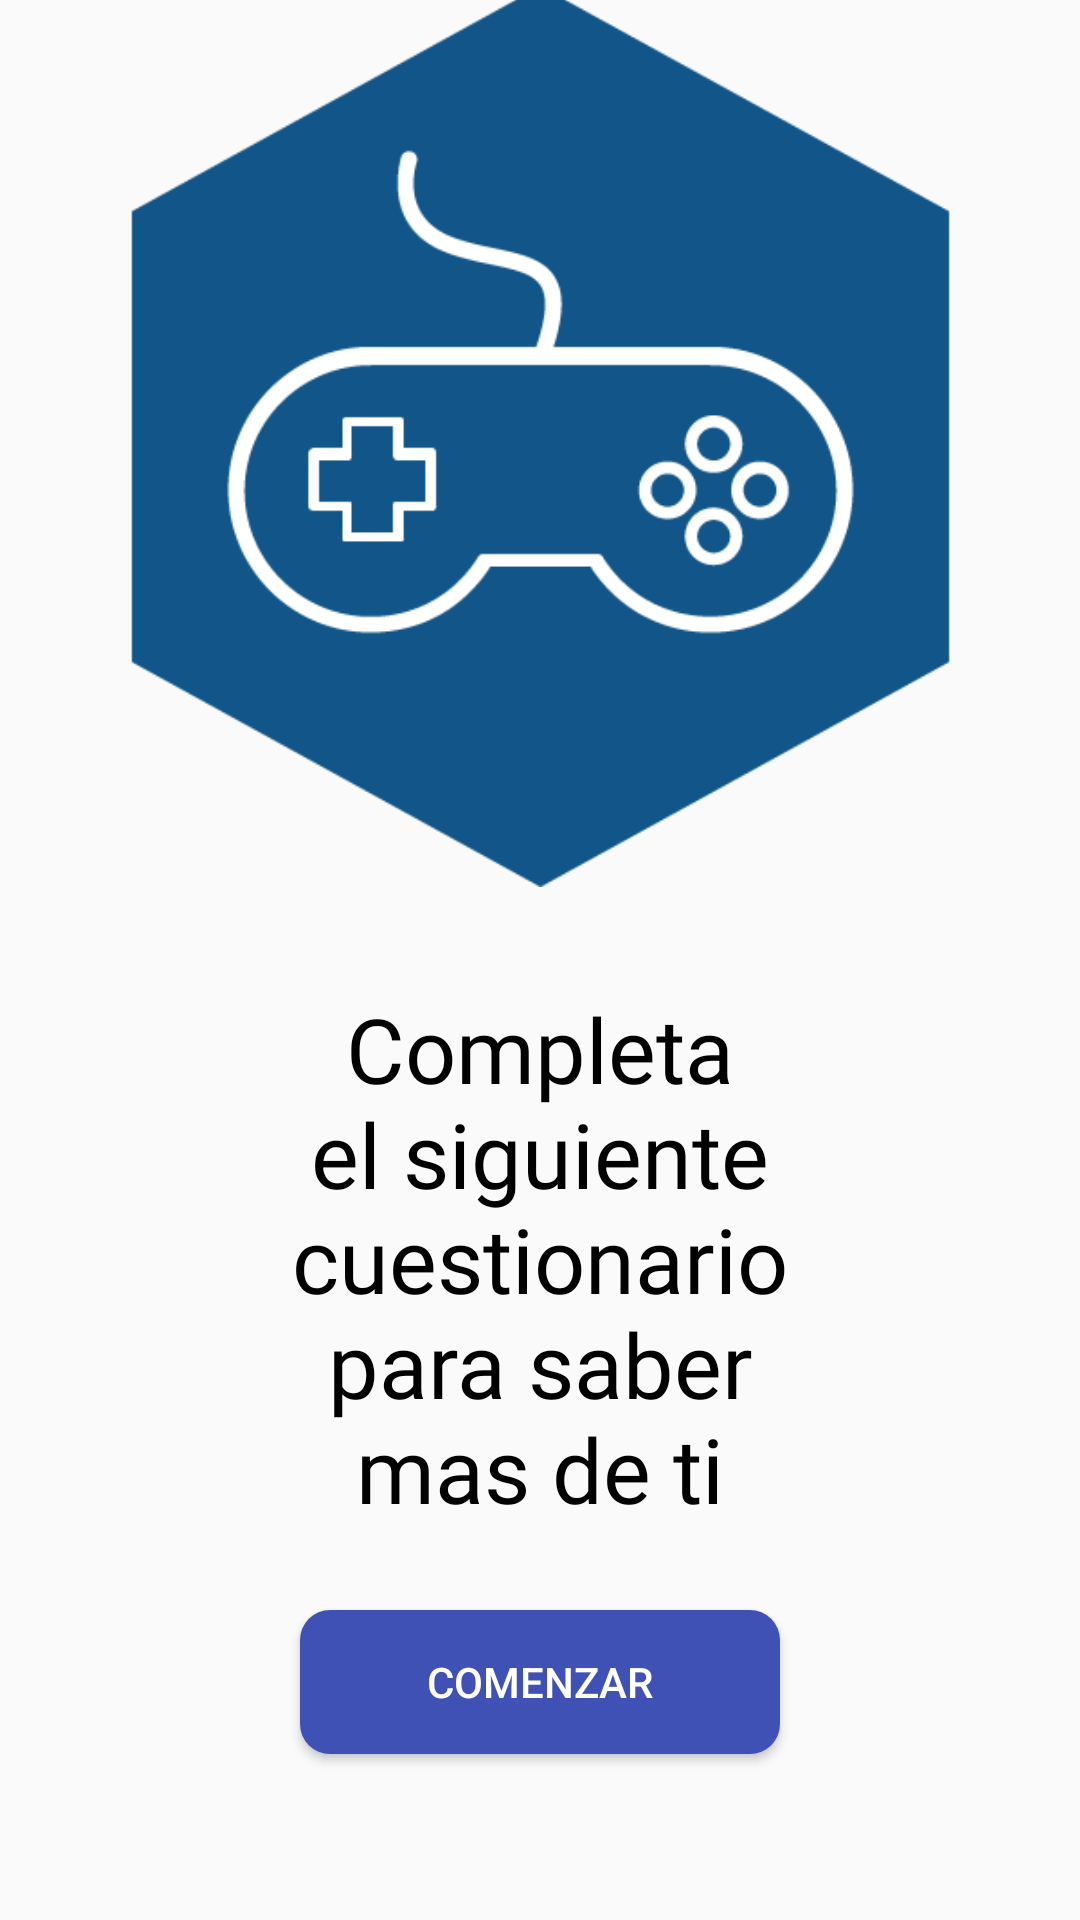

The Android layout XML behind this screen, and the referenced resources:
<!-- AndroidManifest.xml: application theme Theme.APPCatalogo -->
<!-- res/layout/activity_know_more.xml -->
<?xml version="1.0" encoding="utf-8"?>
<androidx.constraintlayout.widget.ConstraintLayout xmlns:android="http://schemas.android.com/apk/res/android"
    xmlns:app="http://schemas.android.com/apk/res-auto"
    xmlns:tools="http://schemas.android.com/tools"
    android:layout_width="match_parent"
    android:layout_height="match_parent"
    tools:context=".Know_more">

    <ImageView
        android:id="@+id/imageKnowMoreView"
        android:layout_width="351dp"
        android:layout_height="300dp"
        android:layout_marginStart="30dp"
        android:layout_marginTop="64dp"
        android:layout_marginEnd="30dp"
        android:layout_marginBottom="34dp"
        android:contentDescription="@string/descripcion_imagen"
        app:layout_constraintBottom_toTopOf="@+id/descripcionKnowMoreText"
        app:layout_constraintEnd_toEndOf="parent"
        app:layout_constraintHorizontal_bias="0.5"
        app:layout_constraintStart_toStartOf="parent"
        app:layout_constraintTop_toTopOf="parent"
        app:layout_constraintVertical_bias="0.5"
        app:srcCompat="@drawable/klipartz_com" />

    <TextView
        android:id="@+id/descripcionKnowMoreText"
        android:layout_width="0dp"
        android:layout_height="wrap_content"
        android:layout_marginStart="80dp"
        android:layout_marginEnd="80dp"
        android:layout_marginBottom="27dp"
        android:fontFamily="@font/inter"
        android:text="@string/descripcionCuestionario"
        android:textAlignment="center"
        android:textColor="#000000"
        android:textSize="30sp"
        app:layout_constraintBottom_toTopOf="@+id/buttonComenzar"
        app:layout_constraintEnd_toEndOf="parent"
        app:layout_constraintStart_toStartOf="parent"
        app:layout_constraintTop_toBottomOf="@+id/imageKnowMoreView" />

    <Button
        android:id="@+id/buttonComenzar"
        style="@style/EstiloBotonPrincipal"
        android:layout_width="match_parent"
        android:layout_height="wrap_content"
        android:layout_marginStart="100dp"
        android:layout_marginEnd="100dp"
        android:layout_marginBottom="124dp"
        android:text="@string/comenzar"
        app:layout_constraintBottom_toBottomOf="parent"
        app:layout_constraintEnd_toEndOf="parent"
        app:layout_constraintHorizontal_bias="0.0"
        app:layout_constraintStart_toStartOf="parent"
        app:layout_constraintTop_toBottomOf="@+id/descripcionKnowMoreText" />

</androidx.constraintlayout.widget.ConstraintLayout>
<!-- resources referenced by this layout -->
<resources>
  <!-- drawable klipartz_com: png bitmap (drawable, 13577 bytes) -->
  <string name="comenzar">Comenzar</string>
  <string name="descripcionCuestionario">Completa el siguiente cuestionario para saber mas de ti</string>
  <string name="descripcion_imagen">Imagen del logo del proyecto</string>
  <style name="EstiloBotonPrincipal" parent="Widget.AppCompat.Button.Colored">
          <item name="android:textColor">#FFFFFF</item>
          <item name="android:background">@drawable/custom_button</item>
  
      </style>
  <style name="Theme.APPCatalogo" parent="Theme.AppCompat.Light.NoActionBar">
          
          <item name="colorPrimary">@color/primaryColor</item>
          <item name="colorPrimaryVariant">@color/purple_700</item>
          <item name="colorOnPrimary">@color/white</item>
          
          <item name="colorSecondary">@color/teal_200</item>
          <item name="colorSecondaryVariant">@color/teal_700</item>
          <item name="colorOnSecondary">@color/black</item>
          
          <item name="android:statusBarColor">?attr/colorPrimaryVariant</item>
          
          <item name="colorButtonNormal">@color/primaryColor</item>
  
          <item name="windowActionBar">false</item>
          <item name="windowNoTitle">true</item>
      </style>
  <!-- drawable custom_button (drawable) -->
  <?xml version="1.0" encoding="utf-8"?>
  <selector xmlns:android="http://schemas.android.com/apk/res/android">
      <item android:state_enabled="true" android:state_pressed="true">
          <shape android:shape="rectangle">
              <solid android:color="@color/lightPurple"/>
              <corners android:radius="10sp" />
          </shape>
  
      </item>
      <item android:state_enabled="true">
          <shape android:shape="rectangle">
              <solid android:color="@color/primaryColor"/>
              <corners android:radius="10sp" />
          </shape>
      </item>
  
  </selector>
  <color name="primaryColor">#3F51B5</color>
  <color name="purple_700">#FF3700B3</color>
  <color name="white">#FFFFFFFF</color>
  <color name="teal_200">#FF03DAC5</color>
  <color name="teal_700">#FF018786</color>
  <color name="black">#FF000000</color>
  <color name="lightPurple">#757DE8</color>
</resources>
